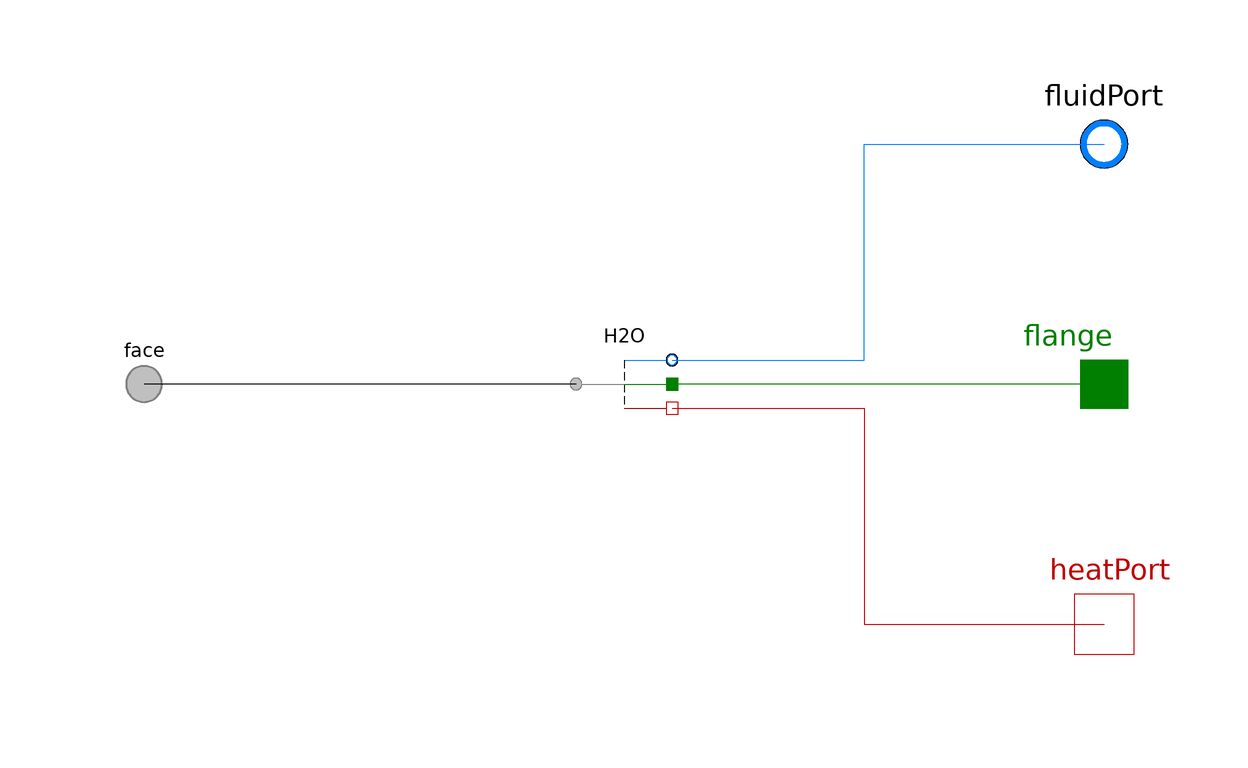

Above is the diagram view of the following Modelica model: its components placed by their Placement annotations and its connect equations drawn as lines.

model Liquid
        "<html>Adapter for liquid between <a href=\"modelica://FCSys\">FCSys</a> and <a href=\"modelica://Modelica\">Modelica</a></html>"
        extends BaseClasses.PartialPhase;

        replaceable package Medium =
            Modelica.Media.Water.ConstantPropertyLiquidWater constrainedby
          Modelica.Media.Interfaces.PartialPureSubstance
          "Medium model (Modelica)" annotation (choicesAllMatching=true, Dialog(
              group="Material properties"));

        FCSys.Conditions.Adapters.Species.FluidNeutral H2O(redeclare package
            Data = Characteristics.H2O.Liquid, redeclare final package Medium
            = Medium)
          annotation (Placement(transformation(extent={{-10,-10},{10,10}})));

        Modelica.Fluid.Interfaces.FluidPort_b fluidPort(redeclare final package
            Medium = Medium) "Modelica fluid port" annotation (Placement(
              transformation(extent={{70,30},{90,50}}), iconTransformation(
                extent={{70,30},{90,50}})));

        Modelica.Mechanics.Translational.Interfaces.Flange_a flange[Axis]
          "Modelica translational flanges" annotation (Placement(transformation(
                extent={{70,-10},{90,10}}), iconTransformation(extent={{70,-10},
                  {90,10}})));
      equation
        // H2O
        connect(H2O.face, face.H2) annotation (Line(
            points={{-8,6.10623e-16},{-54,6.10623e-16},{-54,5.55112e-16},{-80,
                5.55112e-16}},
            color={0,0,0},
            smooth=Smooth.None));

        connect(H2O.heatPort, heatPort) annotation (Line(
            points={{8,-4},{40,-4},{40,-40},{80,-40}},
            color={191,0,0},
            smooth=Smooth.None));

        connect(H2O.fluidPort, fluidPort) annotation (Line(
            points={{8,4},{40,4},{40,40},{80,40}},
            color={0,127,255},
            smooth=Smooth.None));
        connect(flange, H2O.flange) annotation (Line(
            points={{80,5.55112e-16},{44,5.55112e-16},{44,6.10623e-16},{8,
                6.10623e-16}},
            color={0,127,0},
            smooth=Smooth.None));
        annotation (Icon(graphics={Line(
                      points={{0,40},{0,-40}},
                      color={0,0,0},
                      smooth=Smooth.None,
                      pattern=LinePattern.Dash,
                      thickness=0.5),Line(
                      points={{0,40},{70,40}},
                      color={0,127,255},
                      smooth=Smooth.None),Line(
                      points={{0,0},{70,0}},
                      color={0,127,0},
                      smooth=Smooth.None)}), Diagram(graphics));
      end Liquid;